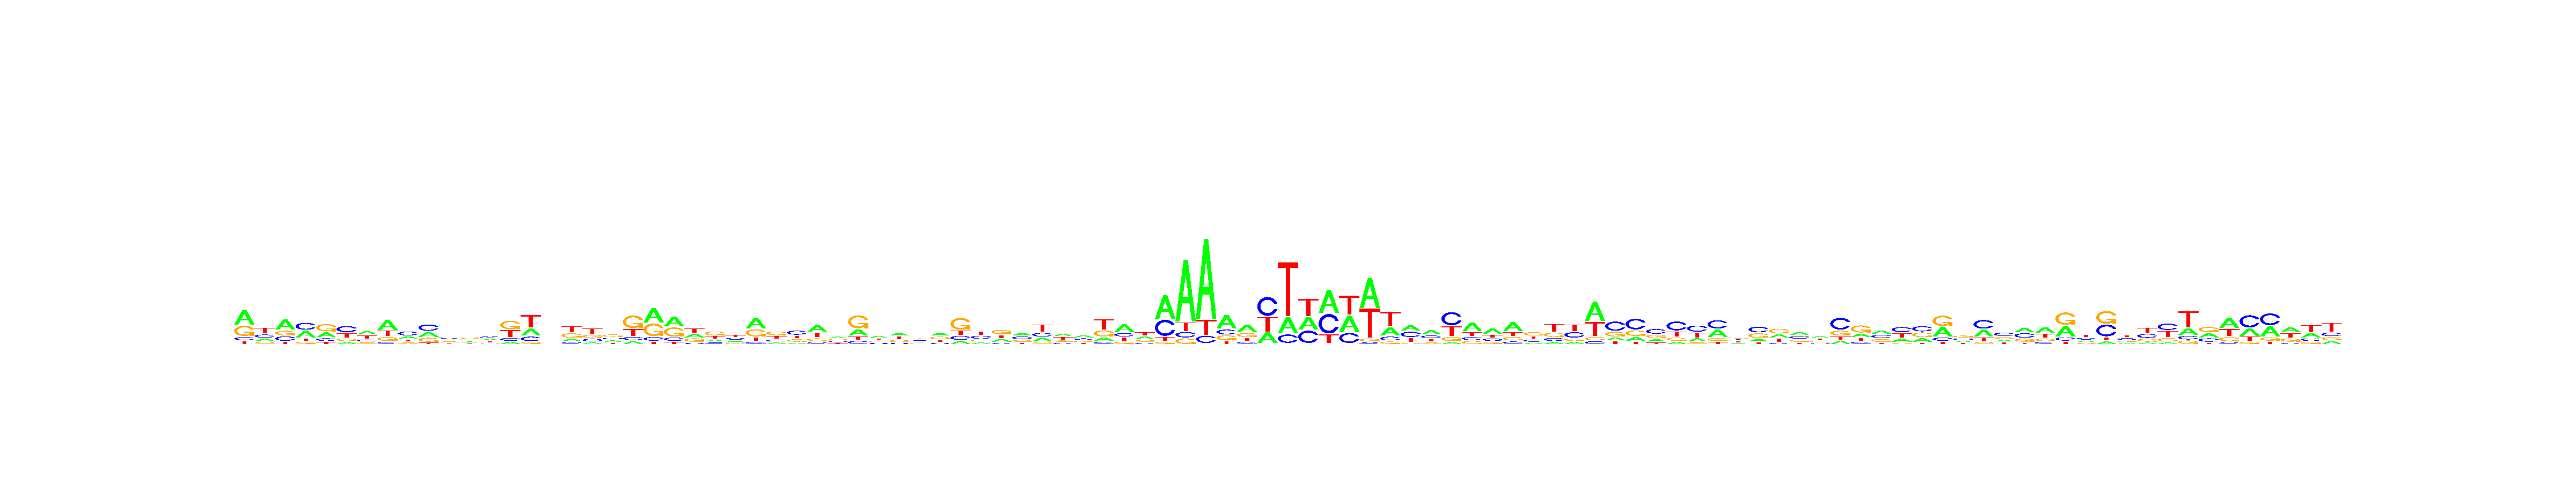

The data file committed next to this chart (first rows):
, V1, V2, V3, V4, V5, V6, V7, V8, V9, V10, V11, V12, V13, V14, V15, V16, V17, V18, V19, V20, V21, V22, V23
A, 0.4761, 0.1924, 0.4847, 0.3628, 0.2874, 0.1379, 0.36, 0.4713, 0.2339, 0.2997, 0.2535, 0.2689, 0.3063, 0.105, 0.2767, 0.2496, 0.1544, 0.1265, 0.2393, 0.1052, 0.4444, 0.4071, 0.2879
C, 0.1048, 0.2404, 0.2058, 0.3848, 0.1609, 0.4143, 0.167, 0.09565, 0.4035, 0.3861, 0.3327, 0.2736, 0.3143, 0.1402, 0.1721, 0.2351, 0.1304, 0.205, 0.2484, 0.135, 0.1098, 0.138, 0.08924
G, 0.3336, 0.1362, 0.2111, 0.1239, 0.4335, 0.1466, 0.1484, 0.185, 0.1521, 0.2347, 0.237, 0.2959, 0.1723, 0.4193, 0.07373, 0.2479, 0.3098, 0.2528, 0.362, 0.4982, 0.3794, 0.3726, 0.2792
T, 0.08551, 0.431, 0.0984, 0.1285, 0.1182, 0.3012, 0.3246, 0.248, 0.2106, 0.07948, 0.1768, 0.1617, 0.207, 0.3355, 0.4775, 0.2675, 0.4054, 0.4157, 0.1503, 0.2615, 0.06639, 0.0822, 0.3436
